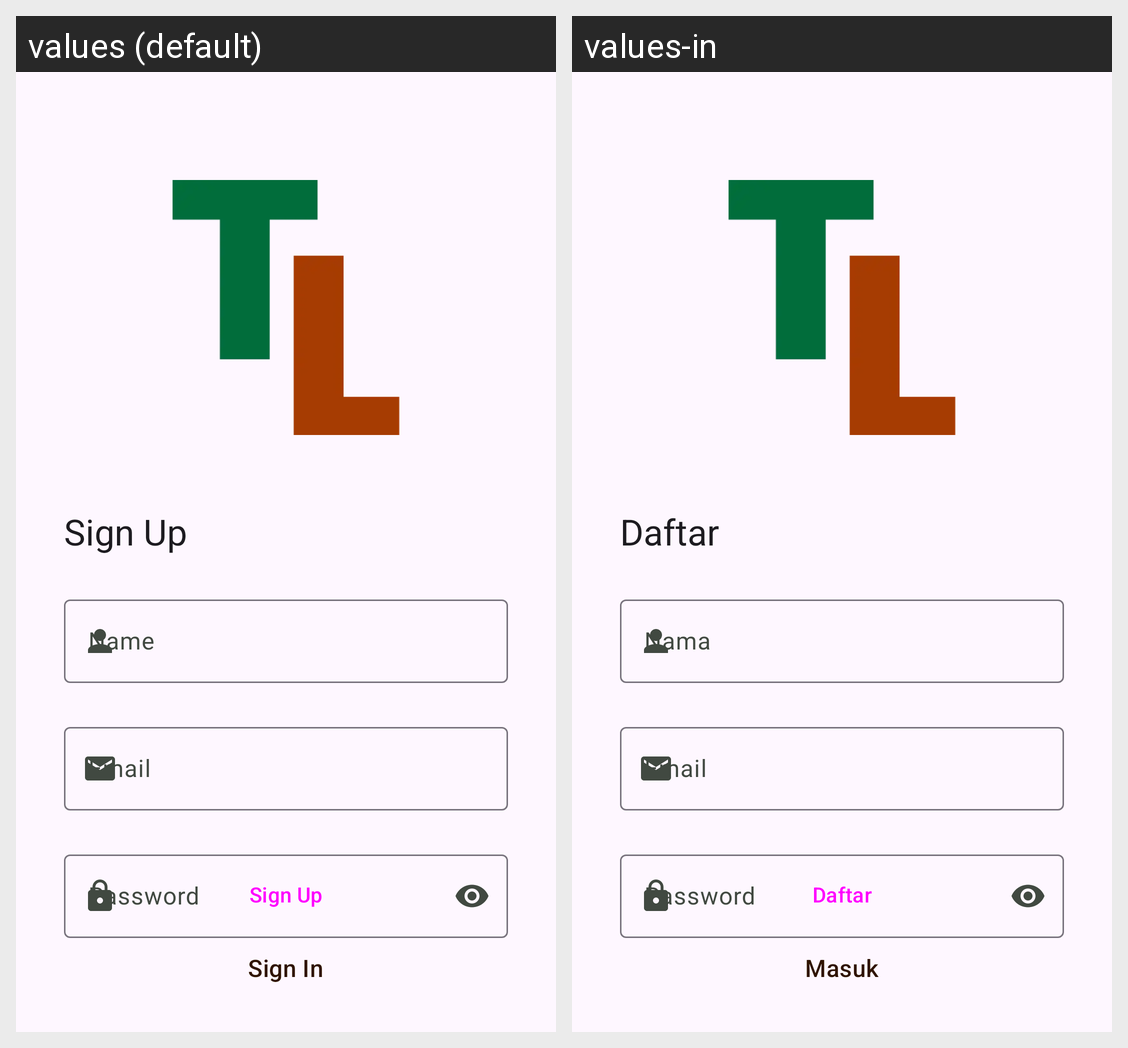

The Android screen above is rendered under two locales of the same app. Produce the string resources it draws, with the default and per-locale values.
Android screen res/layout/layout_signup.xml rendered under 2 locales, left to right: values (default), values-in. Device: Nexus 5 (rendered at 1080×1920; each locale shown at half size, 540×960, under a caption strip naming it); theme Theme.Terralysis.
Strings drawn on this screen, with the default value and each locale's value (text and hints the layout hard-codes, and strings that could not be matched under every locale, appear in the picture but are not listed):

signup
  values: Sign Up
  values-in: Daftar

nama
  values: Name
  values-in: Nama

alamat_email
  values: Email
  values-in: Email

password
  values: Password
  values-in: Password

signin
  values: Sign In
  values-in: Masuk
